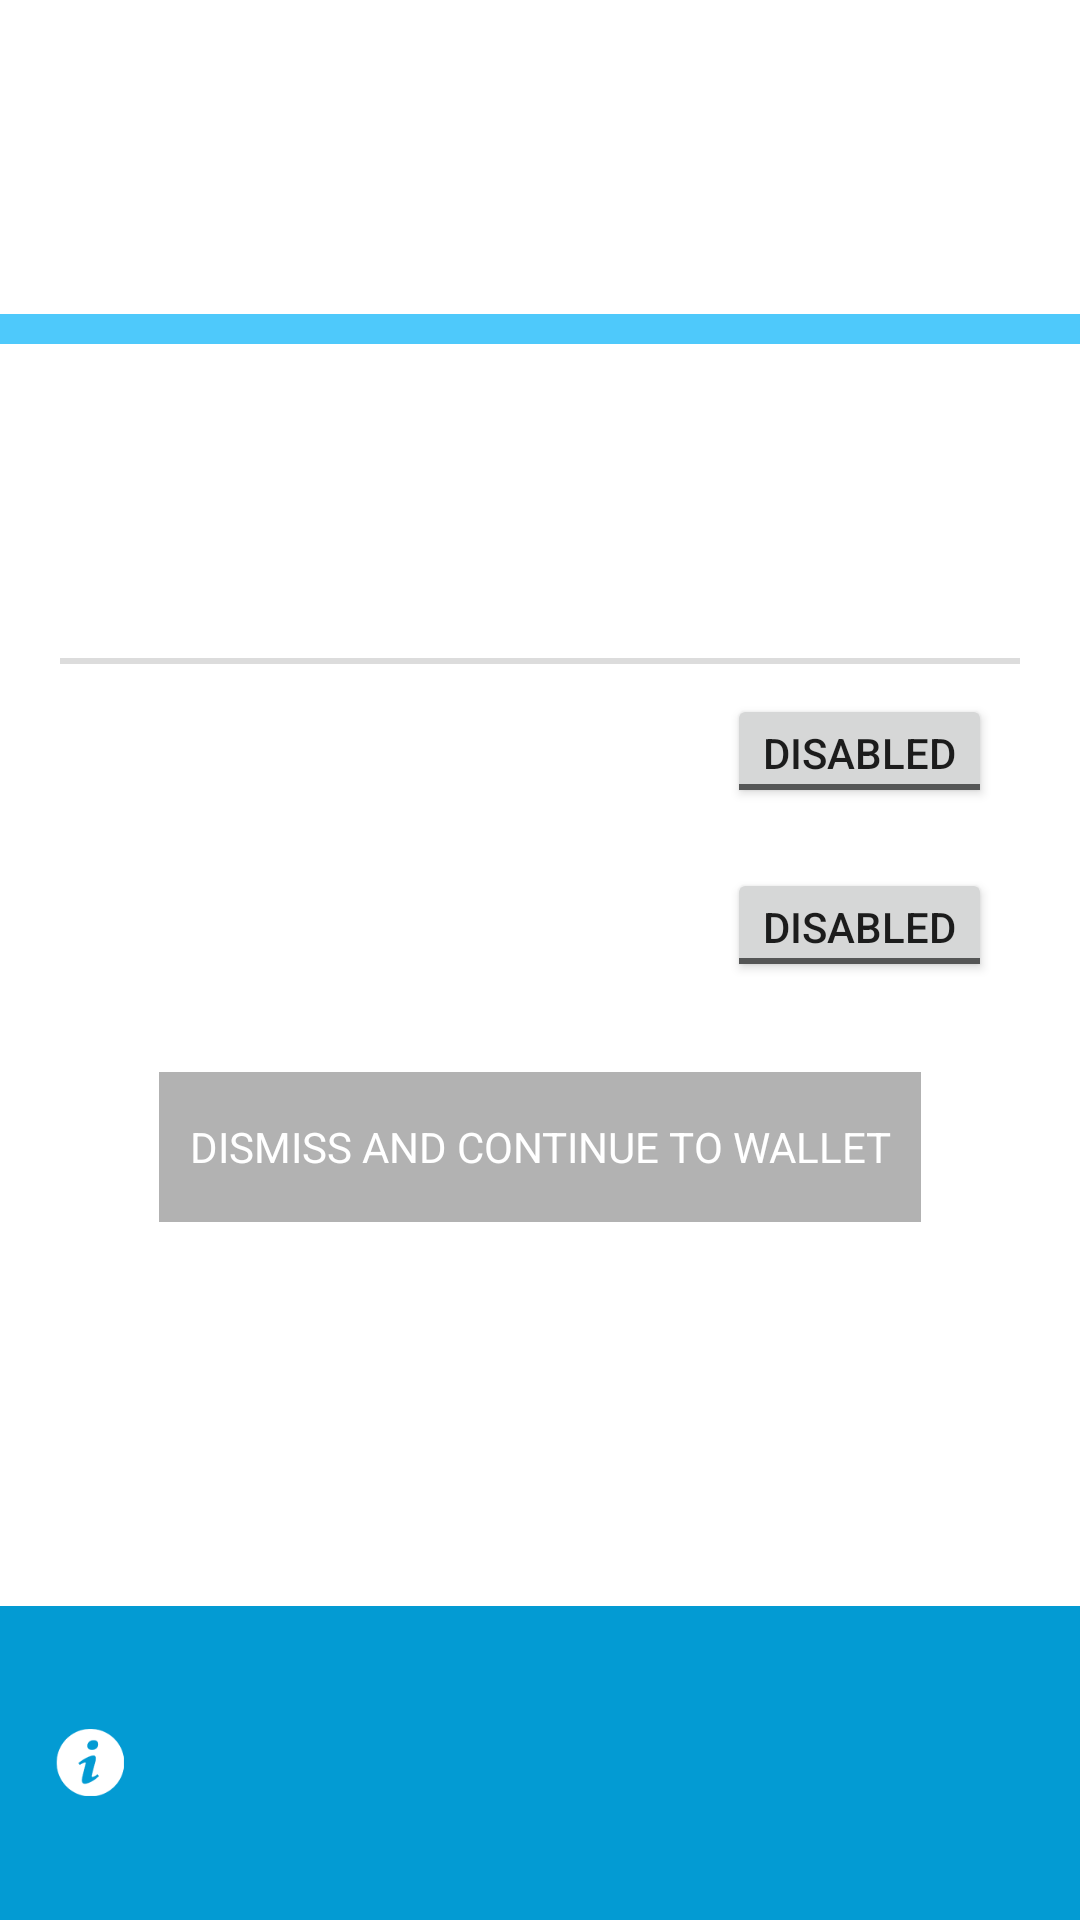

Reconstruct the res/layout file that produces this screen, plus the resources it refers to.
<!-- AndroidManifest.xml: fallback theme Theme.MaterialComponents.DayNight.NoActionBar -->
<!-- res/layout/activity_secure2.xml -->
<?xml version="1.0" encoding="utf-8"?>
<LinearLayout 
    xmlns:android="http://schemas.android.com/apk/res/android"
    android:layout_width="fill_parent" 
    android:layout_height="fill_parent"
    android:background="@drawable/net_bg"
    android:orientation="vertical"
    >

    
    <LinearLayout 
    android:id="@+id/header_layout"
    android:layout_width="match_parent" 
    android:layout_height="0dp"
    android:layout_weight="1"
    android:orientation="vertical"
    android:gravity="center_vertical|right"
    android:layout_gravity="center_vertical|right"
    >
	    <TextView 
        android:id="@+id/header"
    	android:layout_width="wrap_content"
    	android:layout_height="match_parent"
    	android:textSize="30sp"
        android:gravity="center_vertical|right"
        android:layout_gravity="center_vertical|right"
        android:textAlignment="gravity"
        android:textColor="#FFffffff"
        android:paddingRight="5dp"
    	/>
    </LinearLayout>

    
    <LinearLayout 
    android:layout_width="match_parent" 
    android:layout_height="10dp"
    android:background="#FF4ec9fb"
    android:orientation="horizontal"
    />
    
    
    <LinearLayout 
    android:layout_width="match_parent" 
    android:layout_height="0dp"
    android:layout_weight="1"
    android:orientation="vertical"
    android:background="#FFffffff"
    >
	    <TextView 
        android:id="@+id/warning1"
    	android:layout_width="wrap_content"
    	android:layout_height="wrap_content"
    	android:textSize="22sp"
        android:gravity="center_vertical|center_horizontal"
        android:layout_gravity="center_vertical|center_horizontal"
        android:textAlignment="gravity"
        android:textColor="#FF5c5c5c"
        android:layout_marginTop="5dp"
    	/>
	    <TextView 
        android:id="@+id/warning2"
    	android:layout_width="wrap_content"
    	android:layout_height="wrap_content"
    	android:textSize="14sp"
    	android:textStyle="bold"
        android:gravity="center_vertical|center_horizontal"
        android:layout_gravity="center_vertical|center_horizontal"
        android:textAlignment="gravity"
	    android:layout_marginLeft="20dp"
	    android:layout_marginRight="20dp"
        android:layout_marginTop="10dp"
    	/>
	</LinearLayout>

    
    <LinearLayout 
    android:layout_width="match_parent" 
    android:layout_height="2dp"
    android:orientation="horizontal"
    android:background="#FFffffff"
    >
    <LinearLayout 
    android:layout_width="match_parent" 
    android:layout_height="match_parent"
    android:background="#FFdcdcdc"
    android:orientation="horizontal"
    android:layout_marginLeft="20dp"
    android:layout_marginRight="20dp"
    />
    </LinearLayout>

    
    <LinearLayout 
    android:layout_width="match_parent" 
    android:layout_height="0dp"
    android:layout_weight="3"
    android:orientation="vertical"
    android:background="#FFffffff"
    >
    
        
        
        
        
	<LinearLayout 
        android:id="@+id/switch1"
    	android:layout_width="match_parent" 
    	android:layout_height="wrap_content"
    	android:background="#FFffffff"
    	android:orientation="horizontal"
	    android:layout_marginTop="10dp"
	    android:layout_marginLeft="20dp"
	    android:layout_marginRight="20dp"
	    >
	<LinearLayout 
    	android:layout_width="0dp" 
    	android:layout_height="wrap_content"
    	android:layout_weight="2"
    	android:background="#FFffffff"
    	android:orientation="vertical"
    	android:gravity="top|left"
    	android:layout_gravity="top|left"
	    >

	    <TextView 
        android:id="@+id/switch_title1"
    	android:layout_width="wrap_content"
    	android:layout_height="wrap_content"
    	android:textSize="16sp"
        android:gravity="left"
        android:layout_gravity="left"
        android:textAlignment="gravity"
        android:textColor="#FF7b7b7b"
        android:paddingLeft="5dp"
        android:paddingRight="5dp"
    	/>

	    <TextView 
        android:id="@+id/switch_text1"
    	android:layout_width="wrap_content"
    	android:layout_height="wrap_content"
    	android:textSize="12sp"
        android:gravity="left"
        android:layout_gravity="left"
        android:textAlignment="gravity"
        android:textColor="#FF979797"
        android:paddingLeft="5dp"
        android:paddingRight="5dp"
    	/>
	    	    
    </LinearLayout>
    <LinearLayout 
    	android:layout_width="0dp" 
    	android:layout_height="match_parent"
    	android:layout_weight="1"
    	android:background="#FFffffff"
    	android:orientation="horizontal"
    	android:gravity="center_vertical|center_horizontal"
    	android:layout_gravity="center_vertical|center_horizontal"
	    >

	<ToggleButton
        android:id="@+id/toggle1"
        android:layout_width="wrap_content"
        android:layout_height="wrap_content"
        android:textOn="ENABLED"
        android:textOff="DISABLED"
        />
        
    </LinearLayout>
    </LinearLayout>
    
        
        
        
        

	
	<LinearLayout 
        android:id="@+id/switch2"
    	android:layout_width="match_parent" 
    	android:layout_height="wrap_content"
    	android:background="#FFffffff"
    	android:orientation="horizontal"
	    android:layout_marginTop="20dp"
	    android:layout_marginLeft="20dp"
	    android:layout_marginRight="20dp"
	    >
	<LinearLayout 
    	android:layout_width="0dp" 
    	android:layout_height="wrap_content"
    	android:layout_weight="2"
    	android:background="#FFffffff"
    	android:orientation="vertical"
    	android:gravity="top|left"
    	android:layout_gravity="top|left"
	    >

	    <TextView 
        android:id="@+id/switch_title2"
    	android:layout_width="wrap_content"
    	android:layout_height="wrap_content"
    	android:textSize="16sp"
        android:gravity="left"
        android:layout_gravity="left"
        android:textAlignment="gravity"
        android:textColor="#FF7b7b7b"
        android:paddingLeft="5dp"
        android:paddingRight="5dp"
    	/>

	    <TextView 
        android:id="@+id/switch_text2"
    	android:layout_width="wrap_content"
    	android:layout_height="wrap_content"
    	android:textSize="12sp"
        android:gravity="left"
        android:layout_gravity="left"
        android:textAlignment="gravity"
        android:textColor="#FF979797"
        android:paddingLeft="5dp"
        android:paddingRight="5dp"
    	/>
	    	    
    </LinearLayout>
    <LinearLayout 
    	android:layout_width="0dp" 
    	android:layout_height="match_parent"
    	android:layout_weight="1"
    	android:background="#FFffffff"
    	android:orientation="horizontal"
    	android:gravity="center_vertical|center_horizontal"
    	android:layout_gravity="center_vertical|center_horizontal"
	    >

        <ToggleButton
        android:id="@+id/toggle2"
        android:layout_width="wrap_content"
        android:layout_height="wrap_content"
        android:textOn="ENABLED"
        android:textOff="DISABLED"
        />
        
    </LinearLayout>
    </LinearLayout>
    
	
	
	<LinearLayout 
        android:id="@+id/dismiss_container"
    	android:layout_width="match_parent" 
    	android:layout_height="wrap_content"
    	android:background="#FFffffff"
    	android:orientation="horizontal"
	    android:layout_marginTop="30dp"
	    android:layout_marginLeft="20dp"
	    android:layout_marginRight="20dp"
        android:gravity="center_vertical|center_horizontal"
        android:layout_gravity="center_vertical|center_horizontal"
	    >
        <TextView 
        android:id="@+id/dismiss"
    	android:layout_width="wrap_content"
    	android:layout_height="50dp"
    	android:textSize="14sp"
        android:gravity="center_vertical|center_horizontal"
        android:layout_gravity="center_vertical|center_horizontal"
        android:textAlignment="gravity"
        android:textColor="#FFffffff"
    	android:background="#FFb2b2b2"
    	android:text="DISMISS AND CONTINUE TO WALLET"
    	android:paddingLeft="10dp"
    	android:paddingRight="10dp"
    	/>
    </LinearLayout>
	
	
        
    </LinearLayout>

    
    <LinearLayout 
    android:layout_width="match_parent" 
    android:layout_height="0dp"
    android:layout_weight="1"
    android:background="#FF039BD3"
    android:orientation="horizontal"
    >
	<LinearLayout 
    	android:layout_width="0dp" 
    	android:layout_height="match_parent"
    	android:layout_weight="1"
    	android:background="#FF039BD3"
    	android:orientation="horizontal"
    	android:gravity="center_vertical|center_horizontal"
    	android:layout_gravity="center_vertical|center_horizontal"
	    >
    <ImageView
        android:src="@drawable/info_icon"
        android:scaleType="centerInside"
        android:layout_width="25dp"
        android:layout_height="25dp"
    />
    </LinearLayout>
    <LinearLayout 
    	android:layout_width="0dp" 
    	android:layout_height="match_parent"
    	android:layout_weight="5"
    	android:background="#FF039BD3"
    	android:orientation="horizontal"
    	android:gravity="center_vertical|left"
    	android:layout_gravity="center_vertical|left"
	    >
        <TextView 
        android:id="@+id/footer"
    	android:layout_width="wrap_content"
    	android:layout_height="match_parent"
    	android:textSize="12sp"
        android:gravity="center_vertical|left"
        android:layout_gravity="center_vertical|left"
        android:textAlignment="gravity"
        android:textColor="#FFffffff"
        android:paddingLeft="5dp"
        android:paddingRight="5dp"
    	/>
    </LinearLayout>
</LinearLayout>
	    
</LinearLayout>
<!-- resources referenced by this layout -->
<resources>
  <!-- drawable info_icon: png bitmap (drawable-hdpi, 4584 bytes) -->
</resources>
